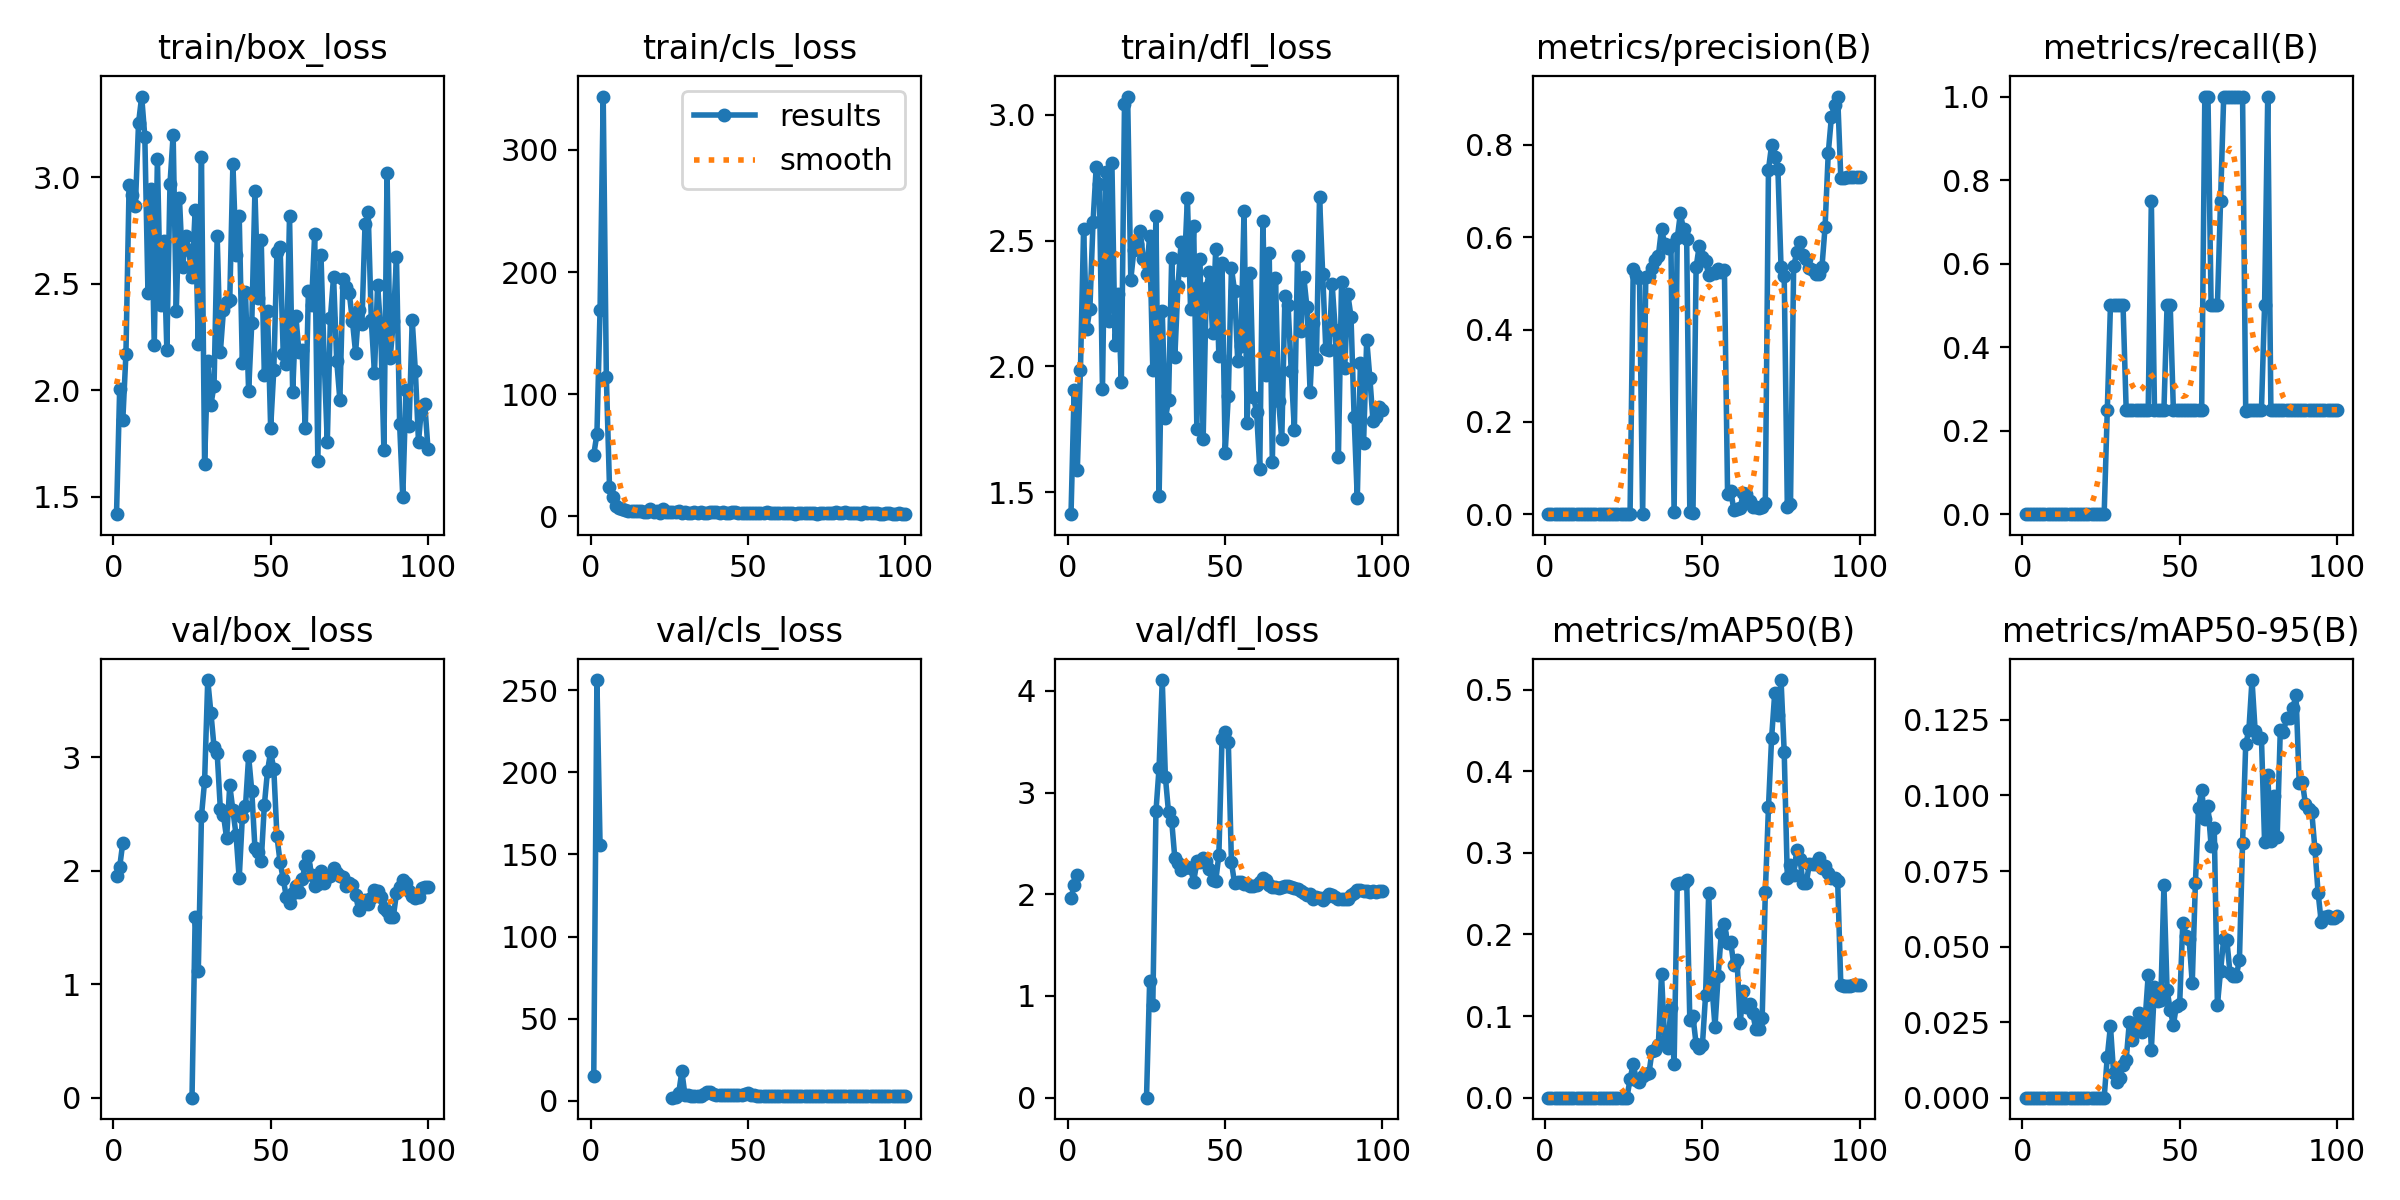

The table this chart was drawn from, first rows:
epoch, time, train/box_loss, train/cls_loss, train/dfl_loss, metrics/precision(B), metrics/recall(B), metrics/mAP50(B), metrics/mAP50-95(B), val/box_loss, val/cls_loss, val/dfl_loss, lr/pg0, lr/pg1, lr/pg2
1, 7.899, 1.418, 50.59, 1.412, 0, 0, 0, 0, 1.957, 15.13, 1.963, 0.00015, 0.00015, 0.00015
2, 14.55, 2.004, 67.19, 1.908, 0, 0, 0, 0, 2.033, 256.1, 2.087, 0.0003136, 0.0003136, 0.0003136
3, 21.99, 1.86, 169.2, 1.587, 0, 0, 0, 0, 2.249, 155.7, 2.186, 0.0004739, 0.0004739, 0.0004739
4, 29.39, 2.173, 343.8, 1.987, 0, 0, 0, 0, nan, nan, nan, 0.0006308, 0.0006308, 0.0006308
5, 36.66, 2.963, 113.7, 2.546, 0, 0, 0, 0, nan, nan, nan, 0.0007845, 0.0007845, 0.0007845
6, 43.92, 2.918, 24.36, 2.15, 0, 0, 0, 0, nan, nan, nan, 0.0009348, 0.0009348, 0.0009348
7, 51.23, 2.867, 16.18, 2.23, 0, 0, 0, 0, nan, nan, nan, 0.001082, 0.001082, 0.001082
8, 58.54, 3.255, 8.745, 2.575, 0, 0, 0, 0, nan, nan, nan, 0.001226, 0.001226, 0.001226
9, 65.91, 3.38, 6.726, 2.792, 0, 0, 0, 0, nan, nan, nan, 0.001366, 0.001366, 0.001366
10, 73.36, 3.192, 5.976, 2.724, 0, 0, 0, 0, nan, nan, nan, 0.001503, 0.001503, 0.001503
11, 83.28, 2.458, 5.484, 1.908, 0, 0, 0, 0, nan, nan, nan, 0.001502, 0.001502, 0.001502
12, 94.92, 2.944, 4.706, 2.773, 0, 0, 0, 0, nan, nan, nan, 0.001485, 0.001485, 0.001485
13, 103.6, 2.212, 4.463, 2.18, 0, 0, 0, 0, nan, nan, nan, 0.001469, 0.001469, 0.001469
14, 111.3, 3.088, 4.471, 2.809, 0, 0, 0, 0, nan, nan, nan, 0.001452, 0.001452, 0.001452
15, 120.6, 2.402, 3.975, 2.086, 0, 0, 0, 0, nan, nan, nan, 0.001436, 0.001436, 0.001436
16, 128.8, 2.7, 4.103, 2.29, 0, 0, 0, 0, nan, nan, nan, 0.001419, 0.001419, 0.001419
17, 136.3, 2.192, 3.49, 1.937, 0, 0, 0, 0, nan, nan, nan, 0.001403, 0.001403, 0.001403
18, 143.8, 2.97, 3.602, 3.042, 0, 0, 0, 0, nan, nan, nan, 0.001386, 0.001386, 0.001386
19, 154.7, 3.2, 5.798, 3.073, 0, 0, 0, 0, nan, nan, nan, 0.00137, 0.00137, 0.00137
20, 162.2, 2.373, 3.573, 2.345, 0, 0, 0, 0, nan, nan, nan, 0.001353, 0.001353, 0.001353
21, 169.5, 2.903, 3.98, 2.464, 0, 0, 0, 0, nan, nan, nan, 0.001337, 0.001337, 0.001337
22, 177, 2.577, 2.864, 2.488, 0, 0, 0, 0, nan, nan, nan, 0.00132, 0.00132, 0.00132
23, 184.7, 2.725, 5.679, 2.54, 0, 0, 0, 0, nan, nan, nan, 0.001304, 0.001304, 0.001304
24, 192.4, 2.657, 3.5, 2.426, 0, 0, 0, 0, nan, nan, nan, 0.001287, 0.001287, 0.001287
25, 205.2, 2.531, 3.88, 2.366, 0, 0, 0, 0, 0, nan, 0, 0.001271, 0.001271, 0.001271
26, 212.7, 2.847, 3.732, 2.52, 0, 0, 0, 0, 1.598, 1.907, 1.146, 0.001254, 0.001254, 0.001254
27, 220.1, 2.216, 3.614, 1.987, 0.0005, 0.25, 0.02263, 0.01358, 1.121, 2.024, 0.9109, 0.001238, 0.001238, 0.001238
28, 227.5, 3.095, 4.132, 2.597, 0.5307, 0.5, 0.04146, 0.02372, 2.482, 4.603, 2.815, 0.001221, 0.001221, 0.001221
29, 237.8, 1.652, 2.691, 1.484, 0.5178, 0.5, 0.02163, 0.00814, 2.791, 17.95, 3.246, 0.001205, 0.001205, 0.001205
30, 245.3, 2.137, 3.223, 2.218, 0.512, 0.5, 0.01893, 0.00518, 3.683, 3.345, 4.106, 0.001188, 0.001188, 0.001188
31, 252.9, 1.932, 2.771, 1.794, 0.00091, 0.5, 0.02689, 0.00664, 3.395, 3.234, 3.154, 0.001172, 0.001172, 0.001172
32, 260.5, 2.022, 2.41, 1.865, 0.5149, 0.5, 0.02936, 0.01079, 3.093, 3.142, 2.805, 0.001155, 0.001155, 0.001155
33, 268.3, 2.724, 3.608, 2.43, 0.516, 0.25, 0.02975, 0.0125, 3.038, 3.174, 2.724, 0.001139, 0.001139, 0.001139
34, 276.1, 2.178, 2.75, 2.038, 0.5333, 0.25, 0.05725, 0.02494, 2.55, 3.017, 2.354, 0.001122, 0.001122, 0.001122
35, 285.3, 2.377, 3.407, 2.32, 0.55, 0.25, 0.05808, 0.01923, 2.492, 3.072, 2.303, 0.001106, 0.001106, 0.001106
36, 293.4, 2.413, 3.066, 2.494, 0.5597, 0.25, 0.06477, 0.02334, 2.288, 3.864, 2.236, 0.001089, 0.001089, 0.001089
37, 302, 2.426, 3.085, 2.384, 0.6181, 0.25, 0.1515, 0.02805, 2.754, 5.182, 2.258, 0.001073, 0.001073, 0.001073
38, 310.3, 3.064, 3.825, 2.669, 0.5851, 0.25, 0.0695, 0.02181, 2.534, 5.604, 2.267, 0.001056, 0.001056, 0.001056
39, 317.5, 2.636, 3.632, 2.23, 0.5757, 0.25, 0.06125, 0.02541, 2.317, 4.244, 2.258, 0.00104, 0.00104, 0.00104
40, 325.1, 2.821, 3.402, 2.56, 0.5837, 0.25, 0.1103, 0.04059, 1.933, 3.754, 2.125, 0.001023, 0.001023, 0.001023
41, 332.5, 2.127, 2.958, 1.753, 0.00392, 0.75, 0.04091, 0.01586, 2.474, 3.71, 2.323, 0.001007, 0.001007, 0.001007
42, 340, 2.46, 3.141, 2.426, 0.5974, 0.25, 0.2614, 0.03666, 2.57, 3.59, 2.314, 0.0009904, 0.0009904, 0.0009904
43, 349, 1.996, 2.596, 1.711, 0.6515, 0.25, 0.2631, 0.03203, 3.009, 3.465, 2.353, 0.0009739, 0.0009739, 0.0009739
44, 356.6, 2.317, 2.573, 2.314, 0.6167, 0.25, 0.2636, 0.03226, 2.704, 3.664, 2.326, 0.0009574, 0.0009574, 0.0009574
45, 364.3, 2.936, 3.323, 2.376, 0.5958, 0.25, 0.2667, 0.07021, 2.204, 3.584, 2.248, 0.0009409, 0.0009409, 0.0009409
46, 373.1, 2.436, 3.255, 2.134, 0.00505, 0.5, 0.09495, 0.03572, 2.169, 3.275, 2.143, 0.0009244, 0.0009244, 0.0009244
47, 380.7, 2.706, 2.884, 2.468, 0.0025, 0.5, 0.0995, 0.029, 2.085, 3.333, 2.13, 0.0009078, 0.0009078, 0.0009078
48, 388.2, 2.07, 2.665, 2.042, 0.5352, 0.25, 0.06563, 0.02412, 2.581, 3.555, 2.386, 0.0008913, 0.0008913, 0.0008913
49, 395.5, 2.374, 2.833, 2.412, 0.5815, 0.25, 0.0614, 0.03049, 2.882, 4.262, 3.529, 0.0008748, 0.0008748, 0.0008748
50, 402.9, 1.823, 2.531, 1.656, 0.5564, 0.25, 0.06436, 0.03098, 3.05, 4.617, 3.596, 0.0008583, 0.0008583, 0.0008583
51, 410.1, 2.097, 2.711, 1.882, 0.549, 0.25, 0.1254, 0.05795, 2.896, 3.639, 3.5, 0.0008418, 0.0008418, 0.0008418
52, 417.2, 2.649, 2.804, 2.39, 0.5177, 0.25, 0.2509, 0.05365, 2.305, 3.414, 2.313, 0.0008253, 0.0008253, 0.0008253
53, 424.4, 2.671, 3.026, 2.3, 0.523, 0.25, 0.138, 0.05253, 2.076, 2.87, 2.107, 0.0008088, 0.0008088, 0.0008088
54, 431.9, 2.17, 2.593, 2.02, 0.5221, 0.25, 0.08708, 0.03794, 1.929, 2.955, 2.123, 0.0007923, 0.0007923, 0.0007923
55, 439.8, 2.126, 2.655, 2.08, 0.5313, 0.25, 0.149, 0.07092, 1.767, 2.873, 2.12, 0.0007758, 0.0007758, 0.0007758
56, 448.3, 2.818, 3.123, 2.62, 0.5237, 0.25, 0.2019, 0.09594, 1.713, 2.744, 2.097, 0.0007593, 0.0007593, 0.0007593
57, 456.9, 1.99, 2.684, 1.774, 0.5285, 0.25, 0.2134, 0.1017, 1.806, 2.659, 2.098, 0.0007428, 0.0007428, 0.0007428
58, 464.9, 2.351, 2.899, 2.372, 0.04452, 1, 0.1896, 0.09209, 1.868, 2.816, 2.082, 0.0007263, 0.0007263, 0.0007263
59, 472.3, 2.179, 2.561, 1.878, 0.05053, 1, 0.1908, 0.09662, 1.814, 2.939, 2.077, 0.0007098, 0.0007098, 0.0007098
60, 479.9, 2.188, 2.442, 1.818, 0.00917, 0.5, 0.1622, 0.0833, 1.925, 3.186, 2.089, 0.0006933, 0.0006933, 0.0006933
... 40 more rows
